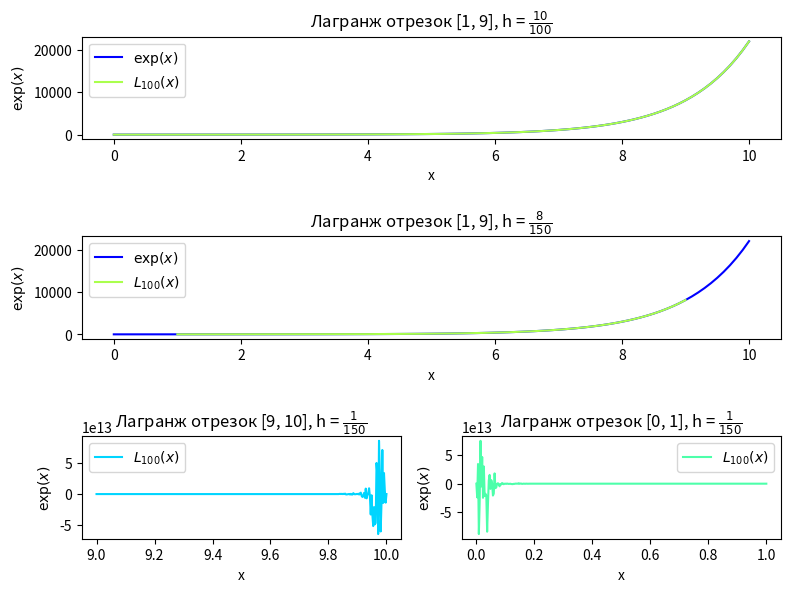

Reproduce this figure in Python.
import math

from matplotlib import pyplot as plt
import matplotlib as mpl
import numpy as np
def lagranzh(x, y, points):

    ans = np.array([])
    for k in range(len(points)):
        sum = 0
        for i in range(len(x)):
            p = 1
            for j in range(len(y)):
                if j != i:
                    p *= (points[k] - x[j])/(x[i] - x[j])
            sum += p*y[i]
        ans = np.append(ans, sum)
    return ans
colors = plt.cm.jet(np.linspace(0,1,10))


def P(x, point):
    p = 1
    for i in range(len(x)):
        p *= point - x[i]
    return abs(p)


def R(x, point, f_b):
    return abs(f_b/math.factorial(len(x)) * P(x, point))
def R_max(x, points, f_b):
    max_ = []
    for i in range(len(points)):
        max_.append(R(x, points[i], f_b))
    return max(max_)


def main():
    x = np.linspace(0, 10, 101)
    y = np.exp(x)

    plt.figure(figsize=(8, 6), dpi=80)

    plt.subplot(3, 1, 1)

    plt.title('Лагранж отрезок [1, 9], h = $\\frac{10}{100}$')
    plt.xlabel('x')
    plt.ylabel('$\\exp(x)$')

    x_ = np.linspace(0, 10, 101)
    plt.plot(x, y, color=colors[1], label='$\\exp(x)$')
    plt.plot(x_, lagranzh(x, y, x_), color=colors[5], label='$L_{' + str(len(x) - 1) + '}(x)$')
    plt.legend()



    plt.subplot(3, 1, 2)

    plt.title('Лагранж отрезок [1, 9], h = $\\frac{8}{150}$')
    plt.xlabel('x')
    plt.ylabel('$\\exp(x)$')

    x_ = np.linspace(1, 9, 151)
    plt.plot(x, y, color=colors[1], label='$\\exp(x)$')
    plt.plot(x_, lagranzh(x, y, x_), color=colors[5], label='$L_{' + str(len(x) - 1) + '}(x)$')
    plt.legend()

    plt.subplot(3, 2, 5)

    plt.title('Лагранж отрезок [9, 10], h = $\\frac{1}{150}$')
    plt.xlabel('x')
    plt.ylabel('$\\exp(x)$')

    x_ = np.linspace(9, 10, 351)
    plt.plot(x_, lagranzh(x, y, x_), color=colors[3], label='$L_{' + str(len(x) - 1) + '}(x)$')
    plt.legend()

    plt.subplot(3, 2, 6)

    plt.title('Лагранж отрезок [0, 1], h = $\\frac{1}{150}$')
    plt.xlabel('x')
    plt.ylabel('$\\exp(x)$')

    x_ = np.linspace(0, 1, 351)
    plt.plot(x_, lagranzh(x, y, x_), color=colors[4], label='$L_{' + str(len(x) - 1) + '}(x)$')
    plt.legend()

    plt.tight_layout()
    plt.show()

    print('R(0.1) = ', R(x, 0.1, np.exp(10)))
    print('R(x) max = ', R_max(x, x_, np.exp(10)))
    print('R(0) = ', R(x, 0, np.exp(10)))

main()